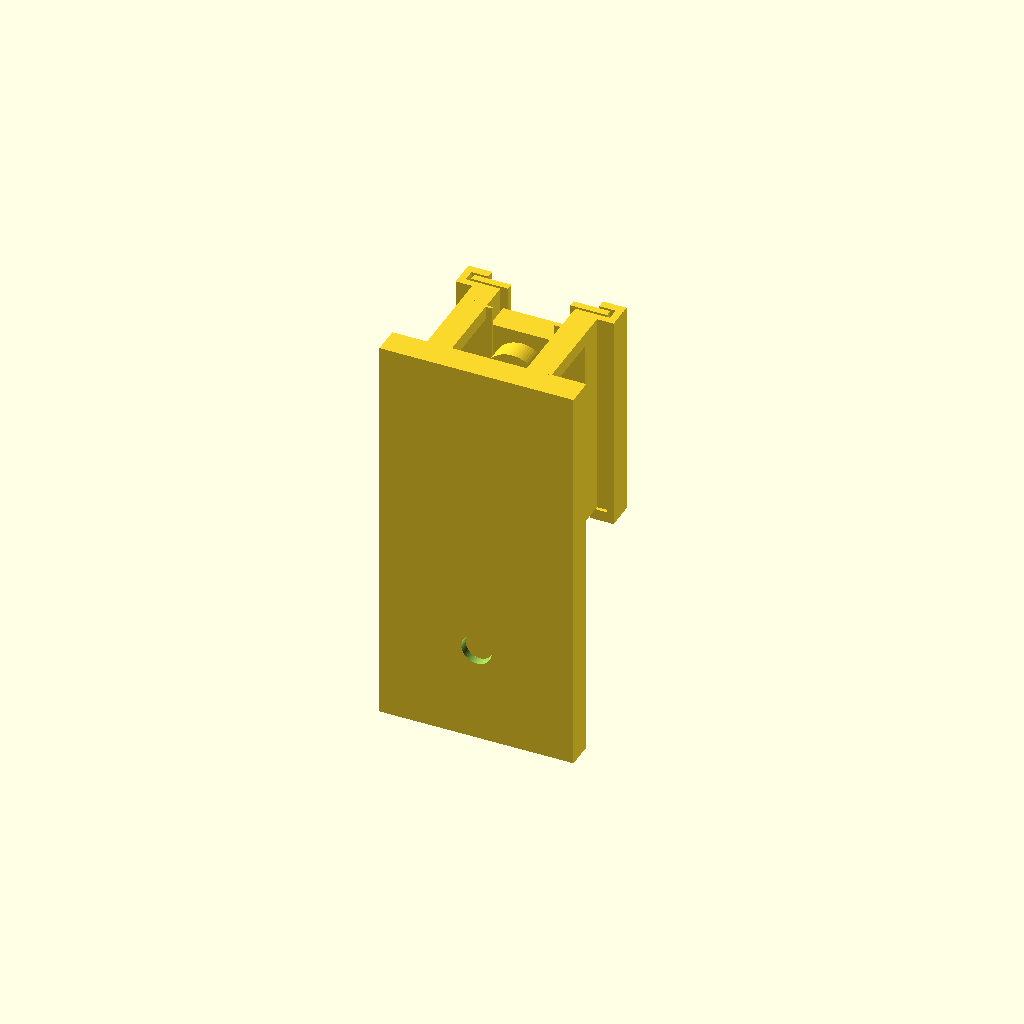
Cell 1 — every parameter at its default value.
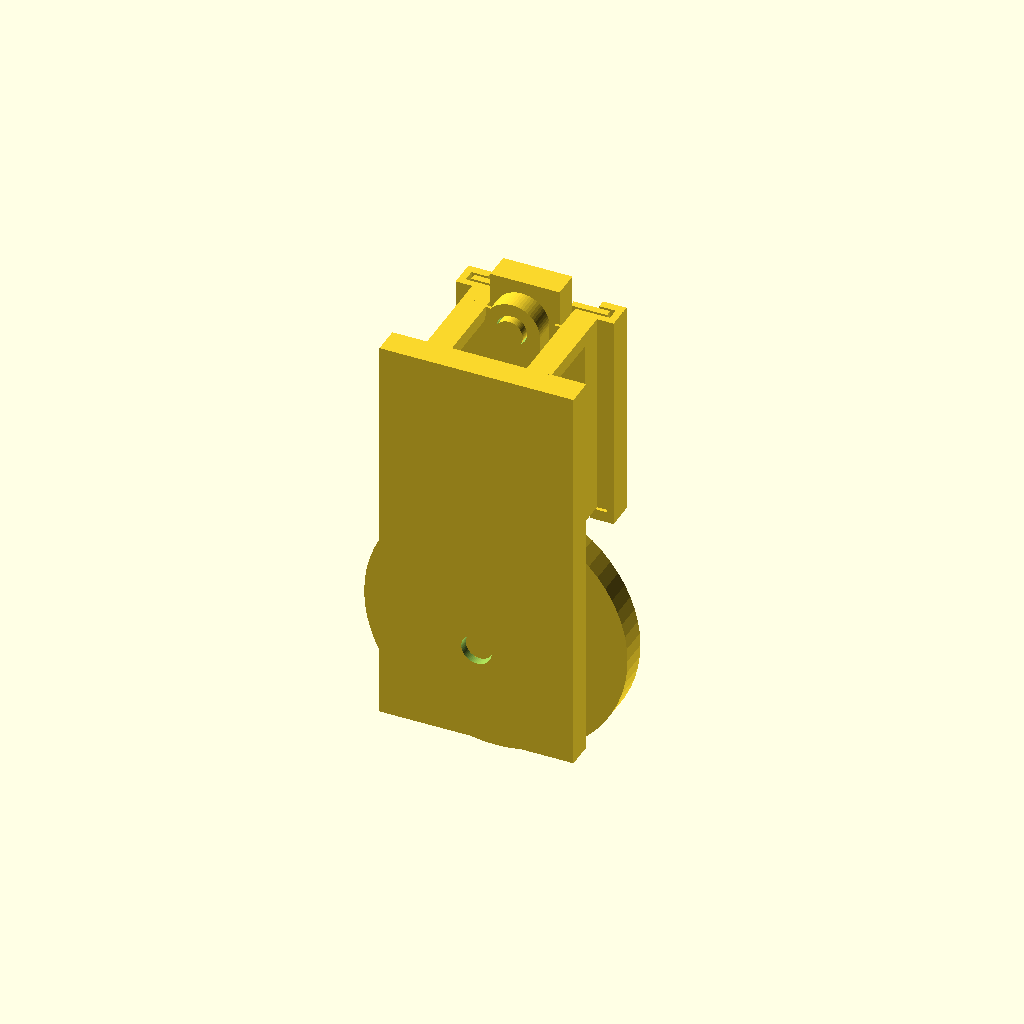
Cell 2 — crank_radius set to 16, the other parameters unchanged.
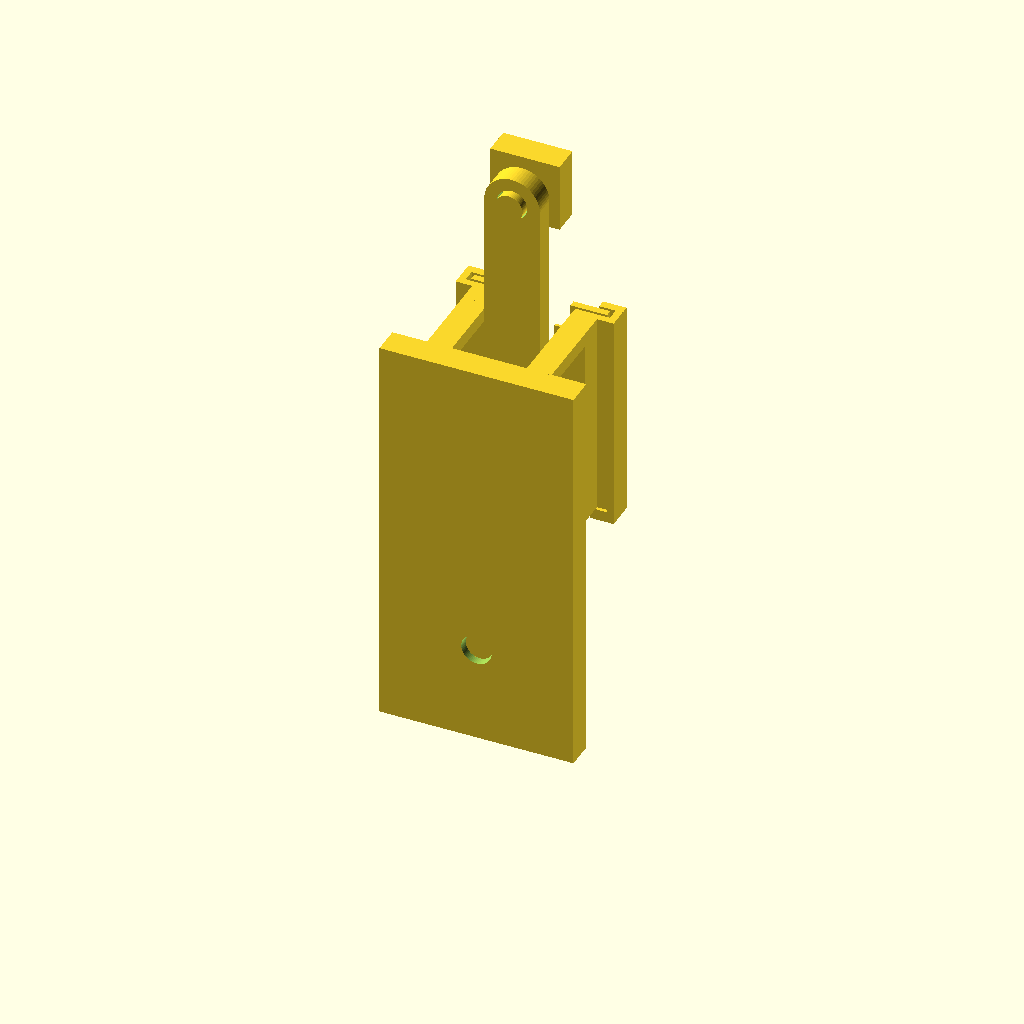
Cell 3 — rod_length set to 56, the other parameters unchanged.
One fixed orthographic camera (rotation 55°, 0°, 25°; colour scheme Cornfield) for every cell.
Source of the model, bench/product/submissions/guided-product-8-28/reference.scad:
// Original low-speed slider-crank verification fixture, millimetres.
// Six-part guide candidate; front guide slides out along +Z.
// Gravity orientation and cover locking are not verified.
// Baseline five parts: a removable transverse key now retains the rod on
// the eccentric pin. Main shaft and slider retention remain unresolved.
// The key itself has no latch: only geometric blocking, not physical security, is tested.
agentscad_part = "all";
agentscad_pose = false;
motion_angle = 0;
crank_radius = 8;
rod_length = 28;
$fn = 64;

// All pin axes are parallel to +Y; the mechanism moves in the XZ plane.
module y_cylinder(radius, height) { rotate([-90, 0, 0]) cylinder(r=radius, h=height); }
module crank_local() {
  difference() {
    union() {
    translate([0, -4, 0]) y_cylinder(crank_radius + 3, 4);
    translate([0, -9, 0]) y_cylinder(2, 5.1);
    translate([0, -0.1, crank_radius]) y_cylinder(2, 6.1);
    }
    translate([-3, 5, crank_radius]) rotate([0, 90, 0]) cylinder(r=0.7, h=6);
  }
}
module eccentric_key_local() {
  // +X withdrawal; the enlarged head stays on the positive side.
  rotate([0, 90, 0]) union() {
    translate([0, 0, -4]) cylinder(r=0.5, h=8.1);
    translate([0, 0, 4]) cylinder(r=0.8, h=1);
  }
}
module rod_local() {
  difference() {
    hull() {
      translate([0, 1, 0]) y_cylinder(4, 3);
      translate([0, 1, rod_length]) y_cylinder(4, 3);
    }
    translate([0, 0.9, 0]) y_cylinder(2.2, 3.2);
    translate([0, 0.9, rod_length]) y_cylinder(2.2, 3.2);
  }
}
module slider_local() {
  union() {
    translate([-5, 5, -5]) cube([10, 4, 10]);
    y_cylinder(2, 5.1);
  }
}
module guide_front_local() {
  union() {
    translate([-9.8, 9.4, 14]) cube([5.3, 1, 30]);
    translate([4.5, 9.4, 14]) cube([5.3, 1, 30]);
    translate([-9.8, 9.4, 14]) cube([19.6, 1, 1]);
  }
}
module frame_local() {
  union() {
    difference() {
      translate([-14, -10, -14]) cube([28, 4, 58]);
      translate([0, -10.1, 0]) y_cylinder(2.2, 4.2);
    }
    // Rear lips retain the slider in -Y without entering the rod layer.
    translate([-9, 4.4, 14]) cube([4.5, 0.4, 30]);
    translate([4.5, 4.4, 14]) cube([4.5, 0.4, 30]);
    // Two open-top channels capture the removable front guide in +Y.
    for (side = [-1, 1]) scale([side, 1, 1]) {
      translate([8, 10.8, 14]) cube([3.4, 1.2, 30]);
      translate([10.4, 8, 12]) cube([1, 4, 32]);
      translate([8, 8, 14]) cube([3.4, 1, 30]);
      translate([8, 8, 12]) cube([3.4, 4, 1.6]);
    }
    for (x = [-9, 5.4]) {
      translate([x, 4.4, 14]) cube([3.6, 4.6, 30]);
      translate([x, -6.1, 42]) cube([3.6, 11.2, 2]);
    }
  }
}

// Source-side construction. The checker measures the resulting mesh contours;
// it never consumes these functions or their computed coordinates as evidence.
cx = crank_radius * sin(motion_angle);
cz = crank_radius * cos(motion_angle);
travel = sqrt(rod_length * rod_length - cx * cx);
pz = cz + travel;
rod_angle = atan2(-cx, travel);
module selected_part(id, placed) {
  if (id == "eccentric_key") {
    if (placed) rotate([0, motion_angle, 0]) translate([0, 5, crank_radius]) eccentric_key_local();
    else eccentric_key_local();
  }
  if (id == "guide_front") guide_front_local();
  if (id == "frame") frame_local();
  if (id == "crank") rotate([0, placed ? motion_angle : 0, 0]) crank_local();
  if (id == "rod") translate(placed ? [cx, 0, cz] : [0, 0, 0])
    rotate([0, placed ? rod_angle : 0, 0]) rod_local();
  if (id == "slider") translate([0, 0, placed ? pz : 0]) slider_local();
}
module generated_part() {
  if (agentscad_part == "all") {
    for (id = ["frame", "crank", "rod", "slider", "eccentric_key", "guide_front"]) selected_part(id, true);
  } else selected_part(agentscad_part, agentscad_pose);
}
generated_part();

/* AGENTSCAD_ASSEMBLY_V1
{
  "schemaVersion": 1,
  "units": "mm",
  "coordinateSystem": "right-handed",
  "parts": [
    {
      "id": "frame",
      "name": "frame",
      "selector": "frame",
      "source": "generated",
      "material": null
    },
    {
      "id": "crank",
      "name": "crank",
      "selector": "crank",
      "source": "generated",
      "material": null
    },
    {
      "id": "rod",
      "name": "rod",
      "selector": "rod",
      "source": "generated",
      "material": null
    },
    {
      "id": "slider",
      "name": "slider",
      "selector": "slider",
      "source": "generated",
      "material": null
    },
    {
      "id": "eccentric_key",
      "name": "eccentric_key",
      "selector": "eccentric_key",
      "source": "generated",
      "material": null
    },
    {
      "id": "guide_front",
      "name": "Removable front guide",
      "selector": "guide_front",
      "source": "generated",
      "material": null
    }
  ],
  "instances": [
    {
      "id": "frame",
      "partId": "frame",
      "subassemblyId": null,
      "transform": [
        1,
        0,
        0,
        0,
        0,
        1,
        0,
        0,
        0,
        0,
        1,
        0,
        0,
        0,
        0,
        1
      ]
    },
    {
      "id": "crank",
      "partId": "crank",
      "subassemblyId": null,
      "transform": [
        1,
        0,
        0,
        0,
        0,
        1,
        0,
        0,
        0,
        0,
        1,
        0,
        0,
        0,
        0,
        1
      ]
    },
    {
      "id": "rod",
      "partId": "rod",
      "subassemblyId": null,
      "transform": [
        1,
        0,
        0,
        0,
        0,
        1,
        0,
        0,
        0,
        0,
        1,
        8,
        0,
        0,
        0,
        1
      ]
    },
    {
      "id": "slider",
      "partId": "slider",
      "subassemblyId": null,
      "transform": [
        1,
        0,
        0,
        0,
        0,
        1,
        0,
        0,
        0,
        0,
        1,
        36,
        0,
        0,
        0,
        1
      ]
    },
    {
      "id": "eccentric_key",
      "partId": "eccentric_key",
      "subassemblyId": null,
      "transform": [
        1,
        0,
        0,
        0,
        0,
        1,
        0,
        5,
        0,
        0,
        1,
        8,
        0,
        0,
        0,
        1
      ]
    },
    {
      "id": "guide_front",
      "partId": "guide_front",
      "subassemblyId": null,
      "transform": [
        1,
        0,
        0,
        0,
        0,
        1,
        0,
        0,
        0,
        0,
        1,
        0,
        0,
        0,
        0,
        1
      ]
    }
  ],
  "subassemblies": [],
  "groundedInstanceId": "frame",
  "connections": [
    {
      "id": "main_shaft",
      "type": "revolute",
      "a": "frame",
      "b": "crank",
      "frameA": {
        "origin": [
          0,
          0,
          0
        ],
        "direction": [
          0,
          1,
          0
        ]
      },
      "frameB": {
        "origin": [
          0,
          0,
          0
        ],
        "direction": [
          0,
          1,
          0
        ]
      },
      "range": null,
      "pitchMm": null,
      "ratio": null,
      "allowedContact": []
    },
    {
      "id": "eccentric",
      "type": "revolute",
      "a": "crank",
      "b": "rod",
      "frameA": {
        "origin": [
          0,
          0,
          8
        ],
        "direction": [
          0,
          1,
          0
        ]
      },
      "frameB": {
        "origin": [
          0,
          0,
          0
        ],
        "direction": [
          0,
          1,
          0
        ]
      },
      "range": null,
      "pitchMm": null,
      "ratio": null,
      "allowedContact": []
    },
    {
      "id": "wrist",
      "type": "revolute",
      "a": "rod",
      "b": "slider",
      "frameA": {
        "origin": [
          0,
          0,
          28
        ],
        "direction": [
          0,
          1,
          0
        ]
      },
      "frameB": {
        "origin": [
          0,
          0,
          0
        ],
        "direction": [
          0,
          1,
          0
        ]
      },
      "range": null,
      "pitchMm": null,
      "ratio": null,
      "allowedContact": []
    },
    {
      "id": "guide",
      "type": "prismatic",
      "a": "frame",
      "b": "slider",
      "frameA": {
        "origin": [
          0,
          0,
          36
        ],
        "direction": [
          0,
          0,
          1
        ]
      },
      "frameB": {
        "origin": [
          0,
          0,
          0
        ],
        "direction": [
          0,
          0,
          1
        ]
      },
      "range": null,
      "pitchMm": null,
      "ratio": null,
      "allowedContact": []
    },
    {
      "id": "key_removal",
      "type": "other",
      "a": "crank",
      "b": "eccentric_key",
      "frameA": {
        "origin": [
          0,
          5,
          8
        ],
        "direction": [
          1,
          0,
          0
        ]
      },
      "frameB": {
        "origin": [
          0,
          0,
          0
        ],
        "direction": [
          1,
          0,
          0
        ]
      },
      "range": null,
      "pitchMm": null,
      "ratio": null,
      "allowedContact": []
    },
    {
      "id": "guide_release",
      "type": "prismatic",
      "a": "frame",
      "b": "guide_front",
      "frameA": {
        "origin": [
          0,
          0,
          0
        ],
        "direction": [
          0,
          0,
          1
        ]
      },
      "frameB": {
        "origin": [
          0,
          0,
          0
        ],
        "direction": [
          0,
          0,
          1
        ]
      },
      "range": null,
      "pitchMm": null,
      "ratio": null,
      "allowedContact": []
    }
  ],
  "motions": [
    {
      "id": "input_turn",
      "inputConnectionId": "main_shaft",
      "range": {
        "min": 0,
        "max": 360,
        "unit": "deg"
      }
    }
  ],
  "operations": [
    {
      "id": "remove_guide",
      "action": "disassemble",
      "instanceId": "guide_front",
      "waypoints": [
        [
          1,
          0,
          0,
          0,
          0,
          1,
          0,
          0,
          0,
          0,
          1,
          0,
          0,
          0,
          0,
          1
        ],
        [
          1,
          0,
          0,
          0,
          0,
          1,
          0,
          0,
          0,
          0,
          1,
          40,
          0,
          0,
          0,
          1
        ]
      ],
      "tools": []
    },
    {
      "id": "remove_1",
      "action": "disassemble",
      "instanceId": "eccentric_key",
      "waypoints": [
        [
          1,
          0,
          0,
          0,
          0,
          1,
          0,
          5,
          0,
          0,
          1,
          8,
          0,
          0,
          0,
          1
        ],
        [
          1,
          0,
          0,
          30,
          0,
          1,
          0,
          5,
          0,
          0,
          1,
          8,
          0,
          0,
          0,
          1
        ]
      ],
      "tools": []
    },
    {
      "id": "remove_2",
      "action": "disassemble",
      "instanceId": "slider",
      "waypoints": [
        [
          1,
          0,
          0,
          0,
          0,
          1,
          0,
          0,
          0,
          0,
          1,
          36,
          0,
          0,
          0,
          1
        ],
        [
          1,
          0,
          0,
          0,
          0,
          1,
          0,
          20,
          0,
          0,
          1,
          36,
          0,
          0,
          0,
          1
        ]
      ],
      "tools": []
    },
    {
      "id": "remove_3",
      "action": "disassemble",
      "instanceId": "rod",
      "waypoints": [
        [
          1,
          0,
          0,
          0,
          0,
          1,
          0,
          0,
          0,
          0,
          1,
          8,
          0,
          0,
          0,
          1
        ],
        [
          1,
          0,
          0,
          0,
          0,
          1,
          0,
          20,
          0,
          0,
          1,
          8,
          0,
          0,
          0,
          1
        ]
      ],
      "tools": []
    },
    {
      "id": "remove_4",
      "action": "disassemble",
      "instanceId": "crank",
      "waypoints": [
        [
          1,
          0,
          0,
          0,
          0,
          1,
          0,
          0,
          0,
          0,
          1,
          0,
          0,
          0,
          0,
          1
        ],
        [
          1,
          0,
          0,
          0,
          0,
          1,
          0,
          24,
          0,
          0,
          1,
          0,
          0,
          0,
          0,
          1
        ]
      ],
      "tools": []
    },
    {
      "id": "install_4",
      "action": "assemble",
      "instanceId": "crank",
      "waypoints": [
        [
          1,
          0,
          0,
          0,
          0,
          1,
          0,
          24,
          0,
          0,
          1,
          0,
          0,
          0,
          0,
          1
        ],
        [
          1,
          0,
          0,
          0,
          0,
          1,
          0,
          0,
          0,
          0,
          1,
          0,
          0,
          0,
          0,
          1
        ]
      ],
      "tools": []
    },
    {
      "id": "install_3",
      "action": "assemble",
      "instanceId": "rod",
      "waypoints": [
        [
          1,
          0,
          0,
          0,
          0,
          1,
          0,
          20,
          0,
          0,
          1,
          8,
          0,
          0,
          0,
          1
        ],
        [
          1,
          0,
          0,
          0,
          0,
          1,
          0,
          0,
          0,
          0,
          1,
          8,
          0,
          0,
          0,
          1
        ]
      ],
      "tools": []
    },
    {
      "id": "install_2",
      "action": "assemble",
      "instanceId": "slider",
      "waypoints": [
        [
          1,
          0,
          0,
          0,
          0,
          1,
          0,
          20,
          0,
          0,
          1,
          36,
          0,
          0,
          0,
          1
        ],
        [
          1,
          0,
          0,
          0,
          0,
          1,
          0,
          0,
          0,
          0,
          1,
          36,
          0,
          0,
          0,
          1
        ]
      ],
      "tools": []
    },
    {
      "id": "install_1",
      "action": "assemble",
      "instanceId": "eccentric_key",
      "waypoints": [
        [
          1,
          0,
          0,
          30,
          0,
          1,
          0,
          5,
          0,
          0,
          1,
          8,
          0,
          0,
          0,
          1
        ],
        [
          1,
          0,
          0,
          0,
          0,
          1,
          0,
          5,
          0,
          0,
          1,
          8,
          0,
          0,
          0,
          1
        ]
      ],
      "tools": []
    },
    {
      "id": "install_guide",
      "action": "assemble",
      "instanceId": "guide_front",
      "waypoints": [
        [
          1,
          0,
          0,
          0,
          0,
          1,
          0,
          0,
          0,
          0,
          1,
          40,
          0,
          0,
          0,
          1
        ],
        [
          1,
          0,
          0,
          0,
          0,
          1,
          0,
          0,
          0,
          0,
          1,
          0,
          0,
          0,
          0,
          1
        ]
      ],
      "tools": []
    }
  ],
  "manufacturing": null,
  "assumptions": [
    "Manifest placement describes input angle 0 degrees only.",
    "Joint types describe intended relationships, not verified constraints."
  ],
  "unknowns": [
    "Key has no anti-withdrawal latch.",
    "Main shaft axial retention remains unresolved.",
    "Guide cover is open upward; upward locking and gravity stability are unverified.",
    "Guide translation blocking is sampled, angular play and support are unverified.",
    "Material, process, tolerances, tool access and physical function are unverified."
  ]
}
END_AGENTSCAD_ASSEMBLY */
Customizer parameters (derived from the source; name, type, default, range or options):
agentscad_part: string, default "all"
agentscad_pose: bool, default false
motion_angle: number, default 0
crank_radius: number, default 8
rod_length: number, default 28
